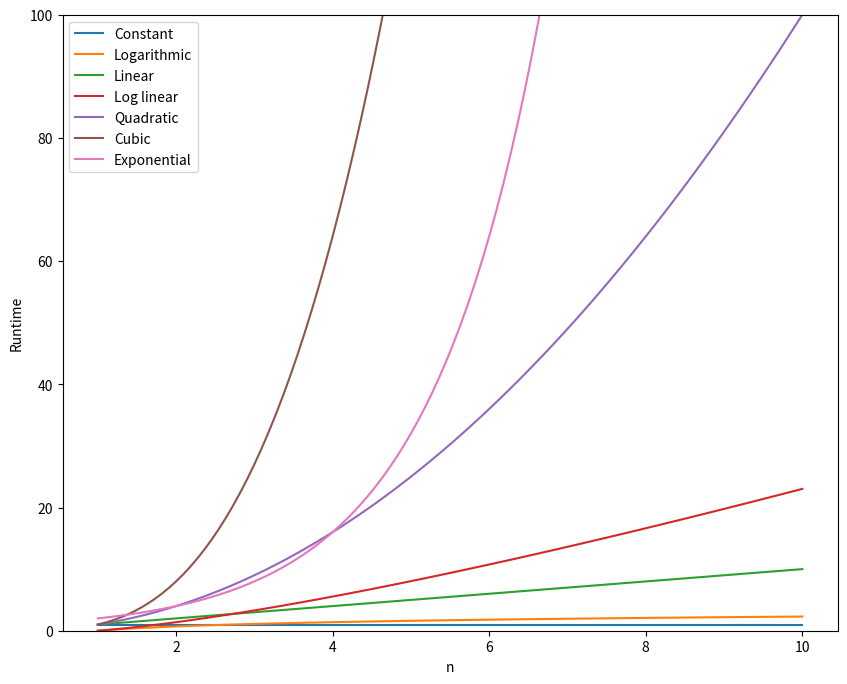

Write Python code to recreate this figure.
from math import log
import numpy as np
import matplotlib.pyplot as plt

n = np.linspace(1, 10, 100)


print(n)

print(n.shape) #formato da lista
print(np.ones(n.shape))

print(np.log(n)) #logaritmo

labels = ["Constant", "Logarithmic", "Linear", "Log linear", "Quadratic", "Cubic", "Exponential"]

big_o = [np.ones(n.shape), np.log(n), n, n * np.log(n), n**2, n**3, 2**n]


plt.figure(figsize=(10, 8)) #gerando gráfico  figsize = tamanho
plt.ylim(0, 100) #limite do eixo y
for i in range (len(big_o)):
  plt.plot(n, big_o[i], label=labels[i])
plt.legend()
plt.ylabel("Runtime")
plt.xlabel("n")
  
plt.show()

